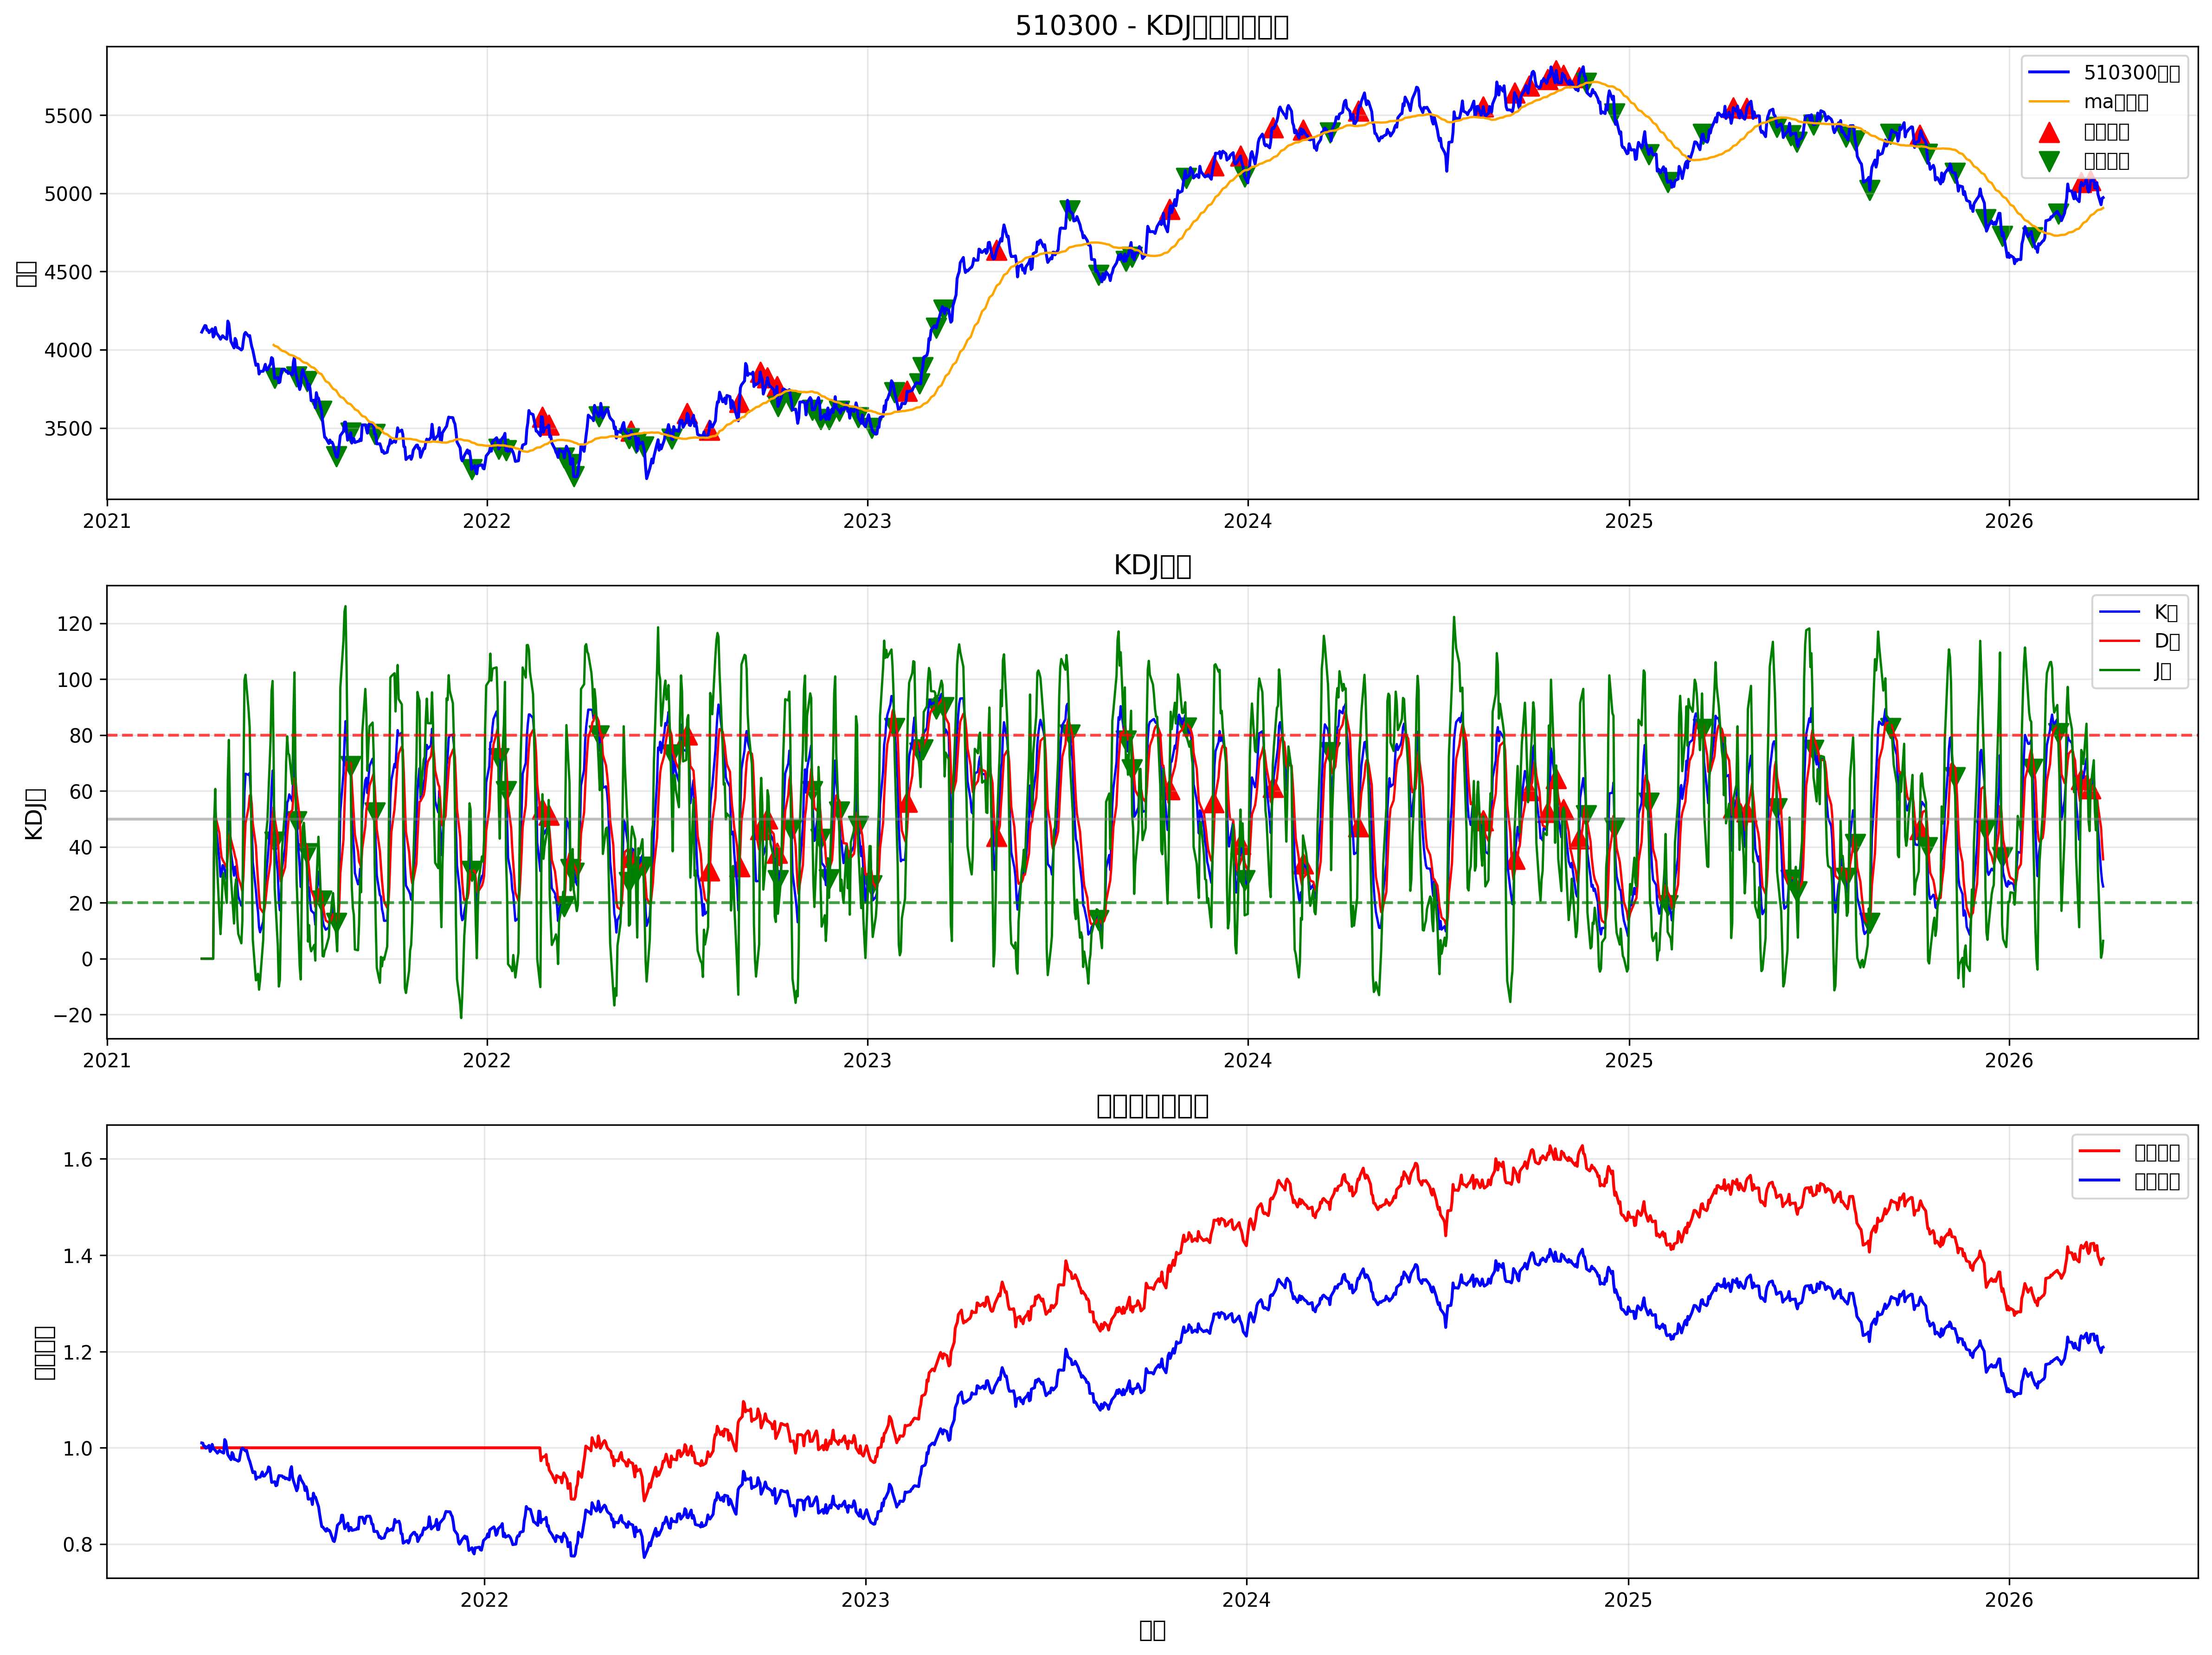

The file beside this chart, header and first rows:
date, open, high, low, close, volume, k, d, j, ma, rsi, kdj_momentum, ma_slope, signal, position, strategy_returns, stop_loss_level, take_profit_level, returns, cumulative_returns, benchmark_returns
2021-04-02, 4107, 4113, 4090, 4113, 2666652, 0.0, 0.0, 0.0, , , 0.0, , 0, 0, , 0.0, 0.0, , , 
2021-04-05, 4158, 4158, 4130, 4154, 1113156, 0.0, 0.0, 0.0, , , 0.0, , 0, 0, 0.0, 0.0, 0.0, 0.01013, 1.0, 1.01
2021-04-06, 4147, 4176, 4131, 4153, 3366304, 0.0, 0.0, 0.0, , , 0.0, , 0, 0, -0.0, 0.0, 0.0, -0.0003824, 1.0, 1.01
2021-04-07, 4118, 4125, 4093, 4125, 1448585, 0.0, 0.0, 0.0, , , 0.0, , 0, 0, -0.0, 0.0, 0.0, -0.006797, 1.0, 1.003
2021-04-08, 4121, 4126, 4121, 4126, 1620735, 0.0, 0.0, 0.0, , , 0.0, , 0, 0, 0.0, 0.0, 0.0, 0.0003869, 1.0, 1.003
2021-04-09, 4100, 4109, 4085, 4109, 2949252, 0.0, 0.0, 0.0, , , 0.0, , 0, 0, -0.0, 0.0, 0.0, -0.004115, 1.0, 0.9991
2021-04-12, 4139, 4139, 4125, 4133, 1817616, 0.0, 0.0, 0.0, , , 0.0, , 0, 0, 0.0, 0.0, 0.0, 0.00579, 1.0, 1.005
2021-04-13, 4082, 4082, 4081, 4081, 2945256, 0.0, 0.0, 0.0, , , 0.0, , 0, 0, -0.0, 0.0, 0.0, -0.01253, 1.0, 0.9923
2021-04-14, 4099, 4099, 4093, 4093, 3248258, 50.0, 50.0, 50.0, , , 0.0, , 0, 0, 0.0, 0.0, 0.0, 0.002929, 1.0, 0.9952
2021-04-15, 4149, 4149, 4139, 4142, 1110797, 54.61, 51.54, 60.75, , , 9.211, , 0, 0, 0.0, 0.0, 0.0, 0.01192, 1.0, 1.007
2021-04-16, 4107, 4125, 4107, 4109, 1636566, 46.07, 49.71, 38.79, , , -10.93, , 0, 0, -0.0, 0.0, 0.0, -0.008002, 1.0, 0.999
2021-04-19, 4070, 4104, 4070, 4080, 3841991, 34.96, 44.8, 15.29, , , -29.51, , 0, 0, -0.0, 0.0, 0.0, -0.007, 1.0, 0.9921
2021-04-20, 4070, 4088, 4049, 4067, 2501446, 29.37, 39.65, 8.792, , , -30.86, , 0, 0, -0.0, 0.0, 0.0, -0.003212, 1.0, 0.9889
2021-04-21, 4093, 4122, 4054, 4079, 3100824, 29.82, 36.37, 16.7, , 44.7, -19.67, , 0, 0, 0.0, 0.0, 0.0, 0.003079, 1.0, 0.9919
2021-04-22, 4087, 4120, 4072, 4089, 4483282, 33.43, 35.39, 29.52, , 46.4, -5.878, , 0, 0, 0.0, 0.0, 0.0, 0.002438, 1.0, 0.9943
2021-04-23, 4067, 4110, 4056, 4082, 2000117, 33.34, 34.71, 30.59, , 37.49, -4.117, , 0, 0, -0.0, 0.0, 0.0, -0.001841, 1.0, 0.9925
2021-04-26, 4070, 4071, 4051, 4067, 3818938, 28.4, 32.6, 19.98, , 35.88, -12.62, , 0, 0, -0.0, 0.0, 0.0, -0.003576, 1.0, 0.9889
2021-04-27, 4186, 4213, 4176, 4183, 2898444, 46.11, 37.11, 64.13, , 57.48, 27.02, , 0, 0, 0.0, 0.0, 0.0, 0.02844, 1.0, 1.017
2021-04-28, 4168, 4178, 4162, 4167, 3871887, 54.75, 42.99, 78.28, , 55.09, 35.29, , 0, 0, -0.0, 0.0, 0.0, -0.00374, 1.0, 1.013
2021-04-29, 4100, 4112, 4094, 4108, 3244434, 48.43, 44.8, 55.69, , 49.83, 10.89, , 0, 0, -0.0, 0.0, 0.0, -0.01431, 1.0, 0.9988
2021-04-30, 4040, 4054, 4019, 4054, 3723975, 38.17, 42.59, 29.32, , 41.69, -13.27, , 0, 0, -0.0, 0.0, 0.0, -0.01315, 1.0, 0.9856
2021-05-03, 3996, 4025, 3982, 4012, 4678458, 29.73, 38.31, 12.59, , 42.55, -25.72, , 0, 0, -0.0, 0.0, 0.0, -0.01038, 1.0, 0.9754
2021-05-04, 4067, 4072, 4055, 4072, 3253838, 32.85, 36.49, 25.57, , 47.98, -10.91, , 0, 0, 0.0, 0.0, 0.0, 0.01513, 1.0, 0.9902
2021-05-05, 4066, 4079, 4052, 4059, 2065394, 33.03, 35.33, 28.42, , 41.38, -6.913, , 0, 0, -0.0, 0.0, 0.0, -0.003232, 1.0, 0.987
2021-05-06, 4013, 4032, 4000, 4014, 3315717, 26.68, 32.45, 15.14, , 40.39, -17.31, , 0, 0, -0.0, 0.0, 0.0, -0.01107, 1.0, 0.976
2021-05-07, 4009, 4032, 4006, 4014, 2106110, 22.37, 29.09, 8.921, , 42.84, -20.17, , 0, 0, -0.0, 0.0, 0.0, -0.0001388, 1.0, 0.9759
2021-05-10, 4005, 4026, 3973, 3998, 3530111, 18.98, 25.72, 5.504, , 42.65, -20.22, , 0, 0, -0.0, 0.0, 0.0, -0.003791, 1.0, 0.9722
2021-05-11, 4011, 4026, 3989, 4006, 3671895, 20.55, 24, 13.65, , 42.06, -10.34, , 0, 0, 0.0, 0.0, 0.0, 0.001938, 1.0, 0.9741
2021-05-12, 4063, 4076, 4059, 4059, 1568172, 40.86, 29.62, 63.34, , 47, 33.72, , 0, 0, 0.0, 0.0, 0.0, 0.01324, 1.0, 0.987
2021-05-13, 4098, 4104, 4098, 4100, 1345036, 59.65, 39.63, 99.7, , 51.73, 60.07, , 0, 0, 0.0, 0.0, 0.0, 0.01018, 1.0, 0.997
2021-05-14, 4117, 4146, 4110, 4110, 3260981, 66.19, 48.48, 101.6, , 54.05, 53.13, , 0, 0, 0.0, 0.0, 0.0, 0.00244, 1.0, 0.9995
2021-05-17, 4090, 4090, 4072, 4086, 4825187, 65.77, 54.24, 88.82, , 39.02, 34.57, , 0, 0, -0.0, 0.0, 0.0, -0.006034, 1.0, 0.9934
2021-05-18, 4089, 4124, 4089, 4091, 1467009, 66.45, 58.31, 82.72, , 41.13, 24.41, , 0, 0, 0.0, 0.0, 0.0, 0.001221, 1.0, 0.9946
2021-05-19, 4043, 4065, 4043, 4053, 4588710, 59.56, 58.73, 61.22, , 43.29, 2.492, , 0, 0, -0.0, 0.0, 0.0, -0.00931, 1.0, 0.9854
2021-05-20, 4025, 4029, 4019, 4019, 2735672, 48.48, 55.31, 34.81, , 45.55, -20.5, , 0, 0, -0.0, 0.0, 0.0, -0.008299, 1.0, 0.9772
2021-05-21, 4001, 4060, 3988, 3998, 3493594, 34.5, 48.38, 6.758, , 48.15, -41.62, , 0, 0, -0.0, 0.0, 0.0, -0.005226, 1.0, 0.9721
2021-05-24, 3890, 3904, 3890, 3900, 2813934, 24.33, 40.36, -7.735, , 28.8, -48.09, , 0, 0, -0.0, 0.0, 0.0, -0.0245, 1.0, 0.9483
2021-05-25, 3909, 3957, 3878, 3907, 2585424, 19.89, 33.54, -7.411, , 31.08, -40.95, , 0, 0, 0.0, 0.0, 0.0, 0.001916, 1.0, 0.9501
2021-05-26, 3908, 3923, 3907, 3907, 3223734, 16.84, 27.97, -5.409, , 34.94, -33.38, , 0, 0, -0.0, 0.0, 0.0, -0.0001654, 1.0, 0.9499
2021-05-27, 3847, 3889, 3844, 3844, 2721750, 11.23, 22.39, -11.09, , 29.78, -33.48, , 0, 0, -0.0, 0.0, 0.0, -0.01595, 1.0, 0.9348
2021-05-28, 3846, 3865, 3846, 3861, 1440496, 9.461, 18.08, -7.78, , 33.63, -25.86, , 0, 0, 0.0, 0.0, 0.0, 0.004311, 1.0, 0.9388
2021-05-31, 3863, 3871, 3809, 3862, 2306379, 13.25, 16.47, 6.805, , 32.61, -9.666, , 0, 0, 0.0, 0.0, 0.0, 0.0003546, 1.0, 0.9391
2021-06-01, 3886, 3886, 3847, 3884, 1332166, 18.8, 17.25, 21.91, , 27.1, 4.659, , 0, 0, 0.0, 0.0, 0.0, 0.005645, 1.0, 0.9444
2021-06-02, 3916, 3923, 3906, 3906, 1867055, 25.46, 19.98, 36.41, , 23.27, 16.42, , 0, 0, 0.0, 0.0, 0.0, 0.005729, 1.0, 0.9499
2021-06-03, 3865, 3871, 3859, 3871, 4810253, 30.92, 23.63, 45.49, , 19.18, 21.87, , 0, 0, -0.0, 0.0, 0.0, -0.009054, 1.0, 0.9413
2021-06-04, 3878, 3878, 3871, 3871, 3320297, 34.58, 27.28, 49.17, , 20.51, 21.9, , 0, 0, 0.0, 0.0, 0.0, 2.4084037851368478e-05, 1.0, 0.9413
2021-06-07, 3911, 3937, 3909, 3909, 1012696, 48.93, 34.5, 77.81, , 27.03, 43.31, , 0, 0, 0.0, 0.0, 0.0, 0.009687, 1.0, 0.9504
2021-06-08, 3955, 3975, 3928, 3949, 4452060, 60.74, 43.24, 95.73, , 37.07, 52.49, , 0, 0, 0.0, 0.0, 0.0, 0.01042, 1.0, 0.9603
2021-06-09, 3957, 3957, 3902, 3943, 4400865, 67.31, 51.26, 99.39, , 39.78, 48.12, , 0, 0, -0.0, 0.0, 0.0, -0.001647, 1.0, 0.9587
2021-06-10, 3893, 3893, 3845, 3886, 3259930, 60.35, 54.29, 72.47, 4030, 36.31, 18.17, , 0, 0, -0.0, 0.0, 0.0, -0.01433, 1.0, 0.945
2021-06-11, 3830, 3830, 3810, 3817, 3297286, 41.83, 50.14, 25.22, 4024, 39.09, -24.92, -5.904, -1, 0, -0.0, 0.0, 0.0, -0.01774, 1.0, 0.9282
2021-06-14, 3817, 3823, 3817, 3823, 1809405, 30.6, 43.63, 4.546, 4018, 38.78, -39.08, -6.627, 0, 0, 0.0, 0.0, 0.0, 0.001451, 1.0, 0.9296
2021-06-15, 3787, 3789, 3787, 3789, 3363527, 20.65, 35.97, -9.978, 4010, 35.58, -45.95, -7.284, 0, 0, -0.0, 0.0, 0.0, -0.009014, 1.0, 0.9212
2021-06-16, 3808, 3808, 3771, 3793, 1443275, 17.32, 29.75, -7.533, 4004, 42.7, -37.29, -6.629, 0, 0, 0.0, 0.0, 0.0, 0.001192, 1.0, 0.9223
2021-06-17, 3837, 3872, 3837, 3843, 2330297, 23.19, 27.57, 14.44, 3998, 47.6, -13.13, -5.671, 0, 0, 0.0, 0.0, 0.0, 0.01305, 1.0, 0.9343
2021-06-18, 3867, 3876, 3867, 3875, 1471576, 32.41, 29.18, 38.86, 3993, 51.52, 9.684, -4.681, 0, 0, 0.0, 0.0, 0.0, 0.008459, 1.0, 0.9422
2021-06-21, 3855, 3872, 3855, 3872, 3580114, 39.76, 32.71, 53.87, 3988, 48.5, 21.16, -5.213, 0, 0, -0.0, 0.0, 0.0, -0.0007205, 1.0, 0.9415
2021-06-22, 3854, 3903, 3798, 3859, 3710751, 48.85, 38.09, 70.37, 3984, 43.92, 32.28, -4.437, 0, 0, -0.0, 0.0, 0.0, -0.003356, 1.0, 0.9384
2021-06-23, 3864, 3864, 3848, 3863, 1971888, 55.86, 44.01, 79.56, 3979, 48.87, 35.55, -4.6, 0, 0, 0.0, 0.0, 0.0, 0.0009762, 1.0, 0.9393
2021-06-24, 3849, 3871, 3843, 3848, 3407145, 56.68, 48.24, 73.58, 3973, 46.86, 25.34, -5.88, 0, 0, -0.0, 0.0, 0.0, -0.003932, 1.0, 0.9356
... 1,244 more rows
